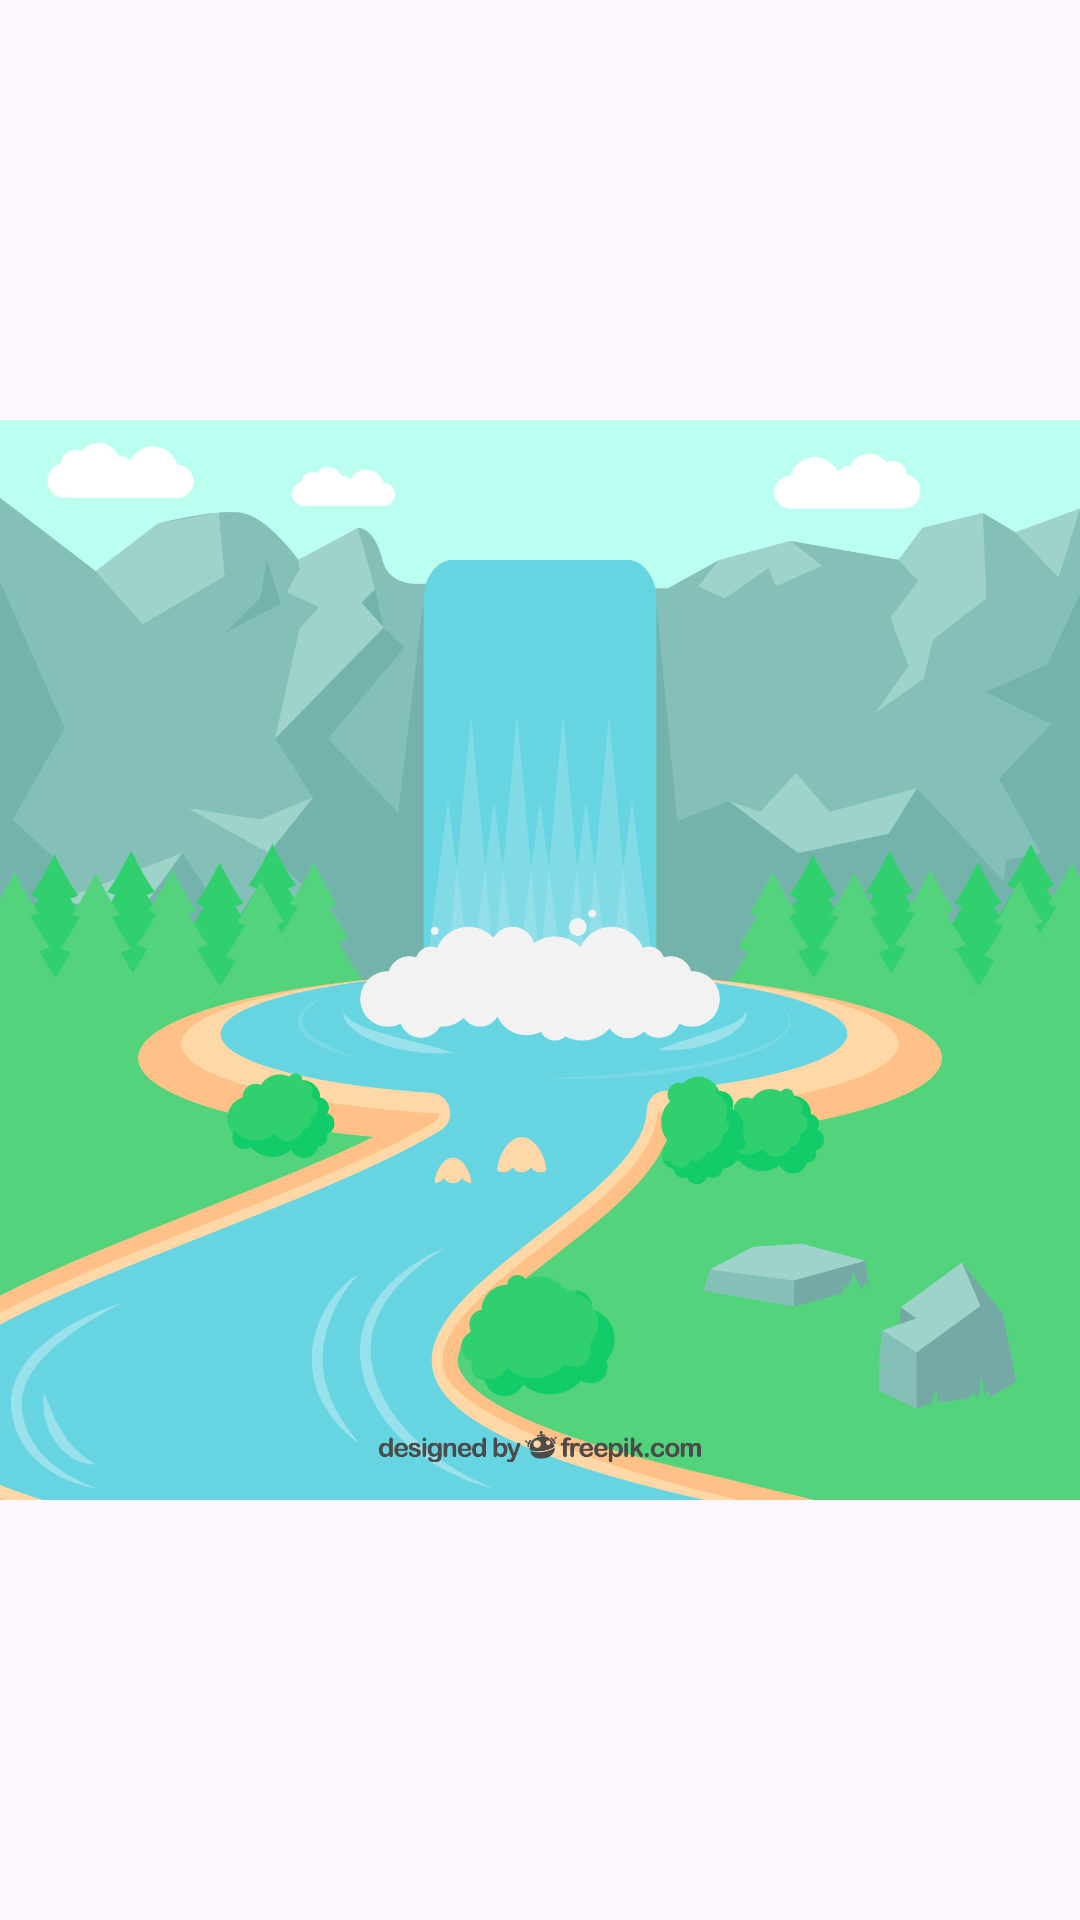

Write the Android layout XML for this screen, with the resource values it uses.
<!-- AndroidManifest.xml: application theme Theme.HidroTrack -->
<!-- res/layout/activity_splash.xml -->
<?xml version="1.0" encoding="utf-8"?>
<androidx.constraintlayout.widget.ConstraintLayout xmlns:android="http://schemas.android.com/apk/res/android"
    xmlns:app="http://schemas.android.com/apk/res-auto"
    xmlns:tools="http://schemas.android.com/tools"
    android:layout_width="match_parent"
    android:layout_height="match_parent"
    android:foreground="@drawable/_splash_image"
    tools:context=".Splash">

    <ImageView
        android:id="@+id/imSplash"
        android:layout_width="wrap_content"
        android:layout_height="wrap_content"
        android:contentDescription="@string/splash"
        app:layout_constraintEnd_toEndOf="parent"
        app:layout_constraintStart_toStartOf="parent"
        app:layout_constraintTop_toTopOf="parent"
        app:srcCompat="@drawable/_splash_image" />

</androidx.constraintlayout.widget.ConstraintLayout>
<!-- resources referenced by this layout -->
<resources>
  <!-- drawable _splash_image: jpg bitmap (drawable, 285389 bytes) -->
  <string name="splash">Splash Activity</string>
  <style name="Theme.HidroTrack" parent="Base.Theme.HidroTrack" />
  <style name="Base.Theme.HidroTrack" parent="Theme.Material3.DayNight.NoActionBar">
          
          
      </style>
</resources>
